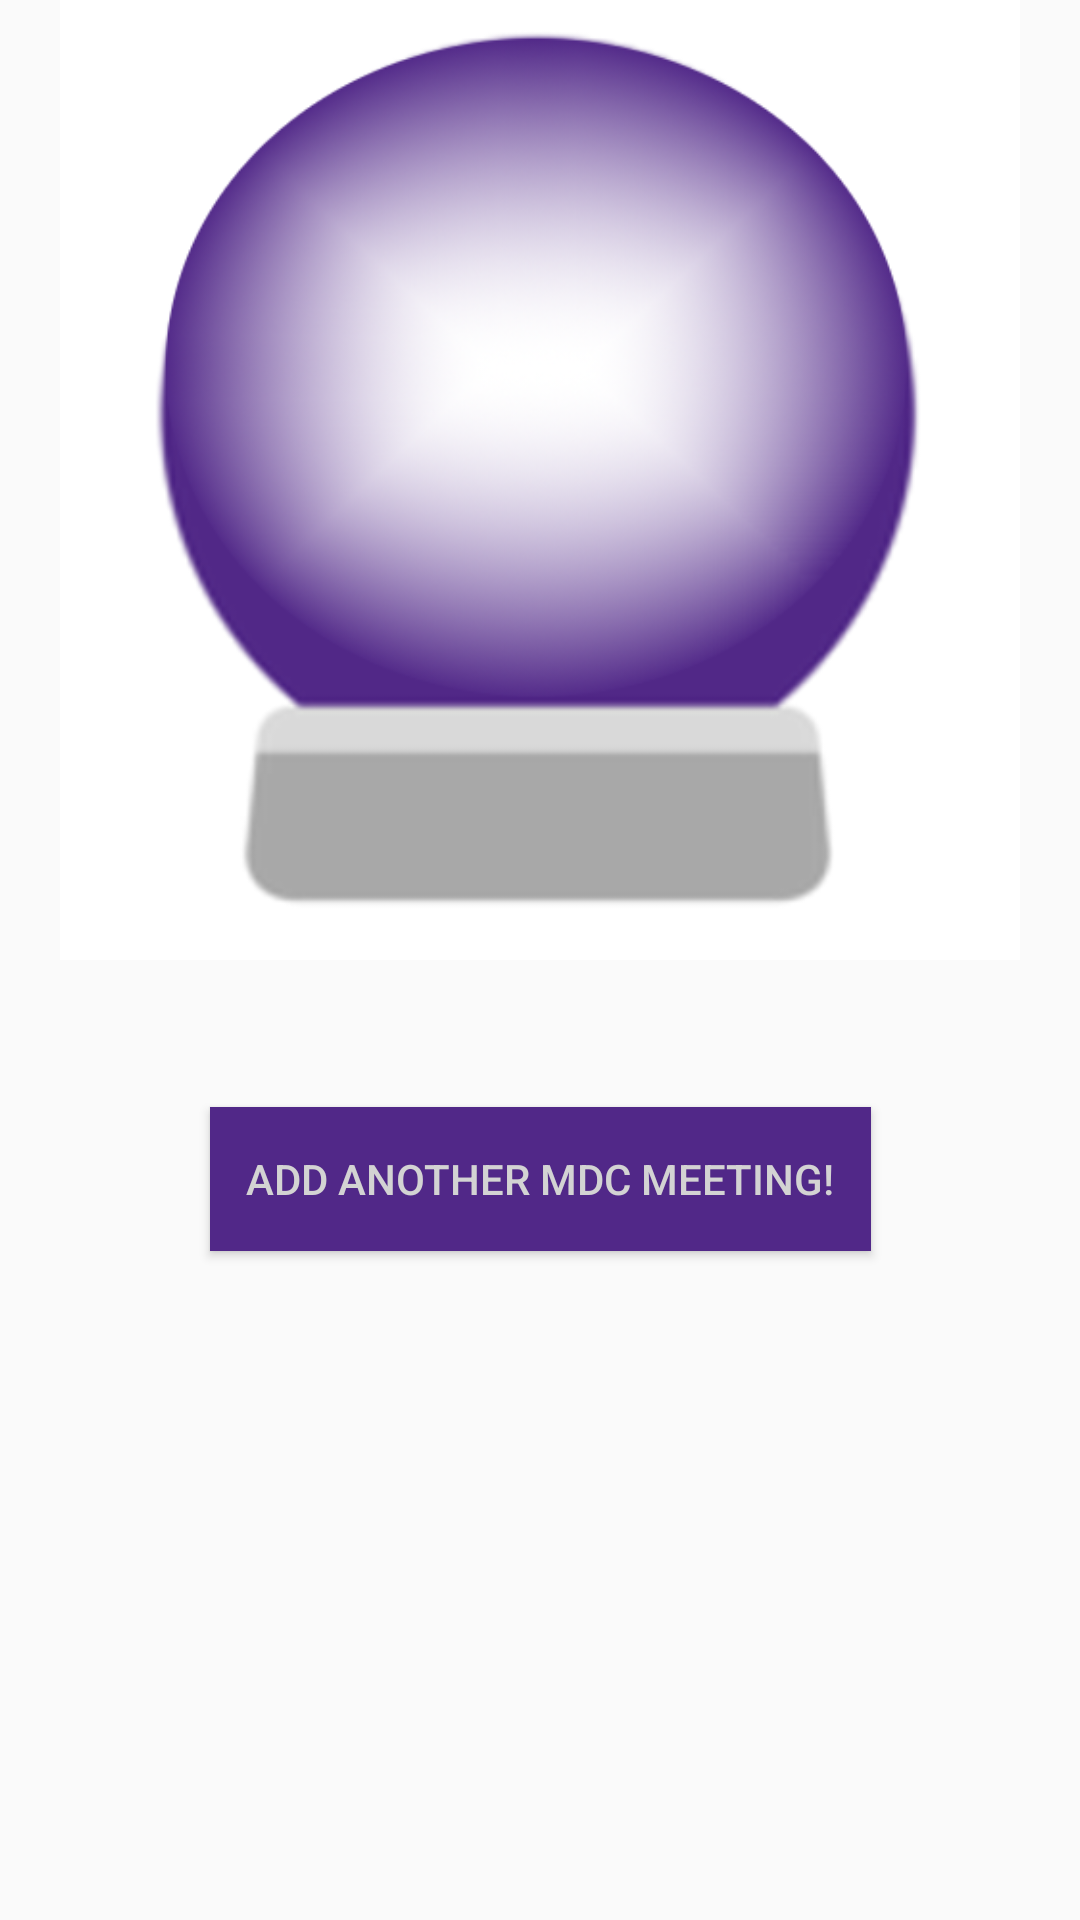

Produce the Android XML layout that renders to this screen, including the resource entries it uses.
<!-- AndroidManifest.xml: application theme AppTheme -->
<!-- res/layout/activity_fortune.xml -->
<?xml version="1.0" encoding="utf-8"?>
<android.support.constraint.ConstraintLayout xmlns:android="http://schemas.android.com/apk/res/android"
    xmlns:app="http://schemas.android.com/apk/res-auto"
    xmlns:tools="http://schemas.android.com/tools"
    android:layout_width="match_parent"
    android:layout_height="match_parent"
    tools:context=".FortuneActivity">

    <ImageView
        android:id="@+id/crystalBall"
        android:layout_width="320dp"
        android:layout_height="320dp"
        android:src="@drawable/crystal_ball_for_fortune"
        app:layout_constraintTop_toTopOf="parent"
        app:layout_constraintEnd_toEndOf="parent"
        app:layout_constraintStart_toStartOf="parent" />

    <TextView
        android:layout_width="120dp"
        android:layout_height="wrap_content"
        android:id="@+id/fortune"
        android:textAlignment="center"
        android:layout_marginBottom="50dp"
        app:layout_constraintEnd_toEndOf="parent"
        app:layout_constraintStart_toStartOf="parent"
        app:layout_constraintTop_toTopOf="@id/crystalBall"
        app:layout_constraintBottom_toBottomOf="@id/crystalBall"/>

    <TextView
        android:id="@+id/meetingCountLabel"
        android:layout_width="300dp"
        android:layout_height="wrap_content"
        android:layout_marginTop="15dp"
        app:layout_constraintEnd_toEndOf="parent"
        app:layout_constraintStart_toStartOf="parent"
        app:layout_constraintTop_toBottomOf="@+id/crystalBall" />

    <Button
        android:id="@+id/addMeetingButton"
        android:layout_width="wrap_content"
        android:layout_height="wrap_content"
        style="@style/buttonStyle"
        android:layout_marginEnd="8dp"
        android:layout_marginStart="8dp"
        android:text="Add another MDC meeting!"
        android:layout_marginTop="15dp"
        app:layout_constraintEnd_toEndOf="parent"
        app:layout_constraintStart_toStartOf="parent"
        app:layout_constraintTop_toBottomOf="@id/meetingCountLabel" />

</android.support.constraint.ConstraintLayout>
<!-- resources referenced by this layout -->
<resources>
  <!-- drawable crystal_ball_for_fortune: png bitmap (drawable, 106600 bytes) -->
  <style name="buttonStyle" parent="@style/Widget.AppCompat.Button.Colored">
          <item name="android:padding">12dp</item>
          <item name="android:background">@color/colorPrimary</item>
          <item name="android:textColor">@color/colorAccent</item>
      </style>
  <style name="AppTheme" parent="Theme.AppCompat.Light.DarkActionBar">
          
          <item name="colorPrimary">@color/colorPrimary</item>
          <item name="colorPrimaryDark">@color/colorPrimaryDark</item>
          <item name="colorAccent">@color/colorAccent</item>
      </style>
  <color name="colorPrimary">#512888</color>
  <color name="colorAccent">#D3D3D3</color>
  <color name="colorPrimaryDark">#000000</color>
</resources>
